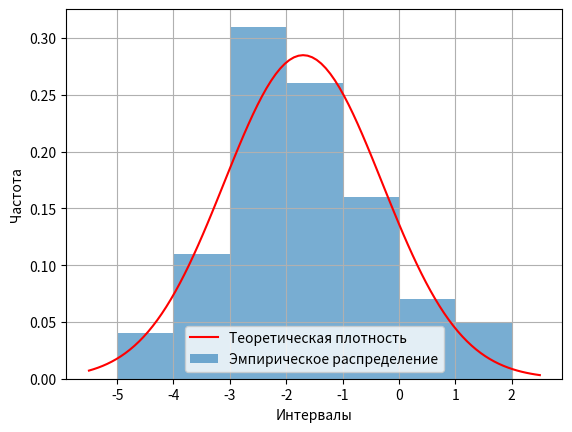

This figure's Python source:
import numpy as np
import scipy.stats as stats
import matplotlib.pyplot as plt
from scipy.stats import chi2


intervals = [(-5, -4), (-4, -3), (-3, -2), (-2, -1), (-1, 0), (0, 1), (1, 2)]
frequencies = np.array([4, 11, 31, 26, 16, 7, 5])
n = frequencies.sum()  # Общее число наблюдений

midpoints = np.array([(a + b) / 2 for a, b in intervals])

# Оценка математического ожидания и стандартного отклонения (метод моментов)
mean_empirical = np.sum(midpoints * frequencies) / n
std_empirical = np.sqrt(np.sum(frequencies * (midpoints - mean_empirical)**2) / n)

# Строим гистограмму экспериментальных данных
plt.bar(midpoints, frequencies / n, width=1, alpha=0.6, label='Эмпирическое распределение')

# Теоретическая плотность нормального распределения
x = np.linspace(-5.5, 2.5, 100)
pdf = stats.norm.pdf(x, mean_empirical, std_empirical)
plt.plot(x, pdf, 'r-', label='Теоретическая плотность')

# Проверка гипотезы хи-квадрат Пирсона
cdf_values = stats.norm.cdf([b for _, b in intervals], mean_empirical, std_empirical)
expected_probs = np.diff([0] + list(cdf_values))
expected_frequencies = expected_probs * n

# Вычисление статистики критерия хи-квадрат
chi_square_stat = np.sum((frequencies - expected_frequencies)**2 / expected_frequencies)
df = len(intervals) - 1 - 2  # Число степеней свободы (число интервалов - 1 - число оцененных параметров)
alpha = 0.025  # Уровень значимости
chi_critical = chi2.ppf(1 - alpha, df)
p_value = 1 - chi2.cdf(chi_square_stat, df)

# Вывод результатов
print(f'Эмпирическое среднее: {mean_empirical:.4f}')
print(f'Эмпирическое стандартное отклонение: {std_empirical:.4f}')
print(f'Хи-квадрат статистика: {chi_square_stat:.4f}')
print(f'Критическое значение хи-квадрат: {chi_critical:.4f}')
print(f'P-значение: {p_value:.4f}')
print('Гипотеза о нормальном распределении', 'принимается' if chi_square_stat < chi_critical else 'отклоняется')

plt.xlabel('Интервалы')
plt.ylabel('Частота')
plt.legend()
plt.grid()
plt.show()